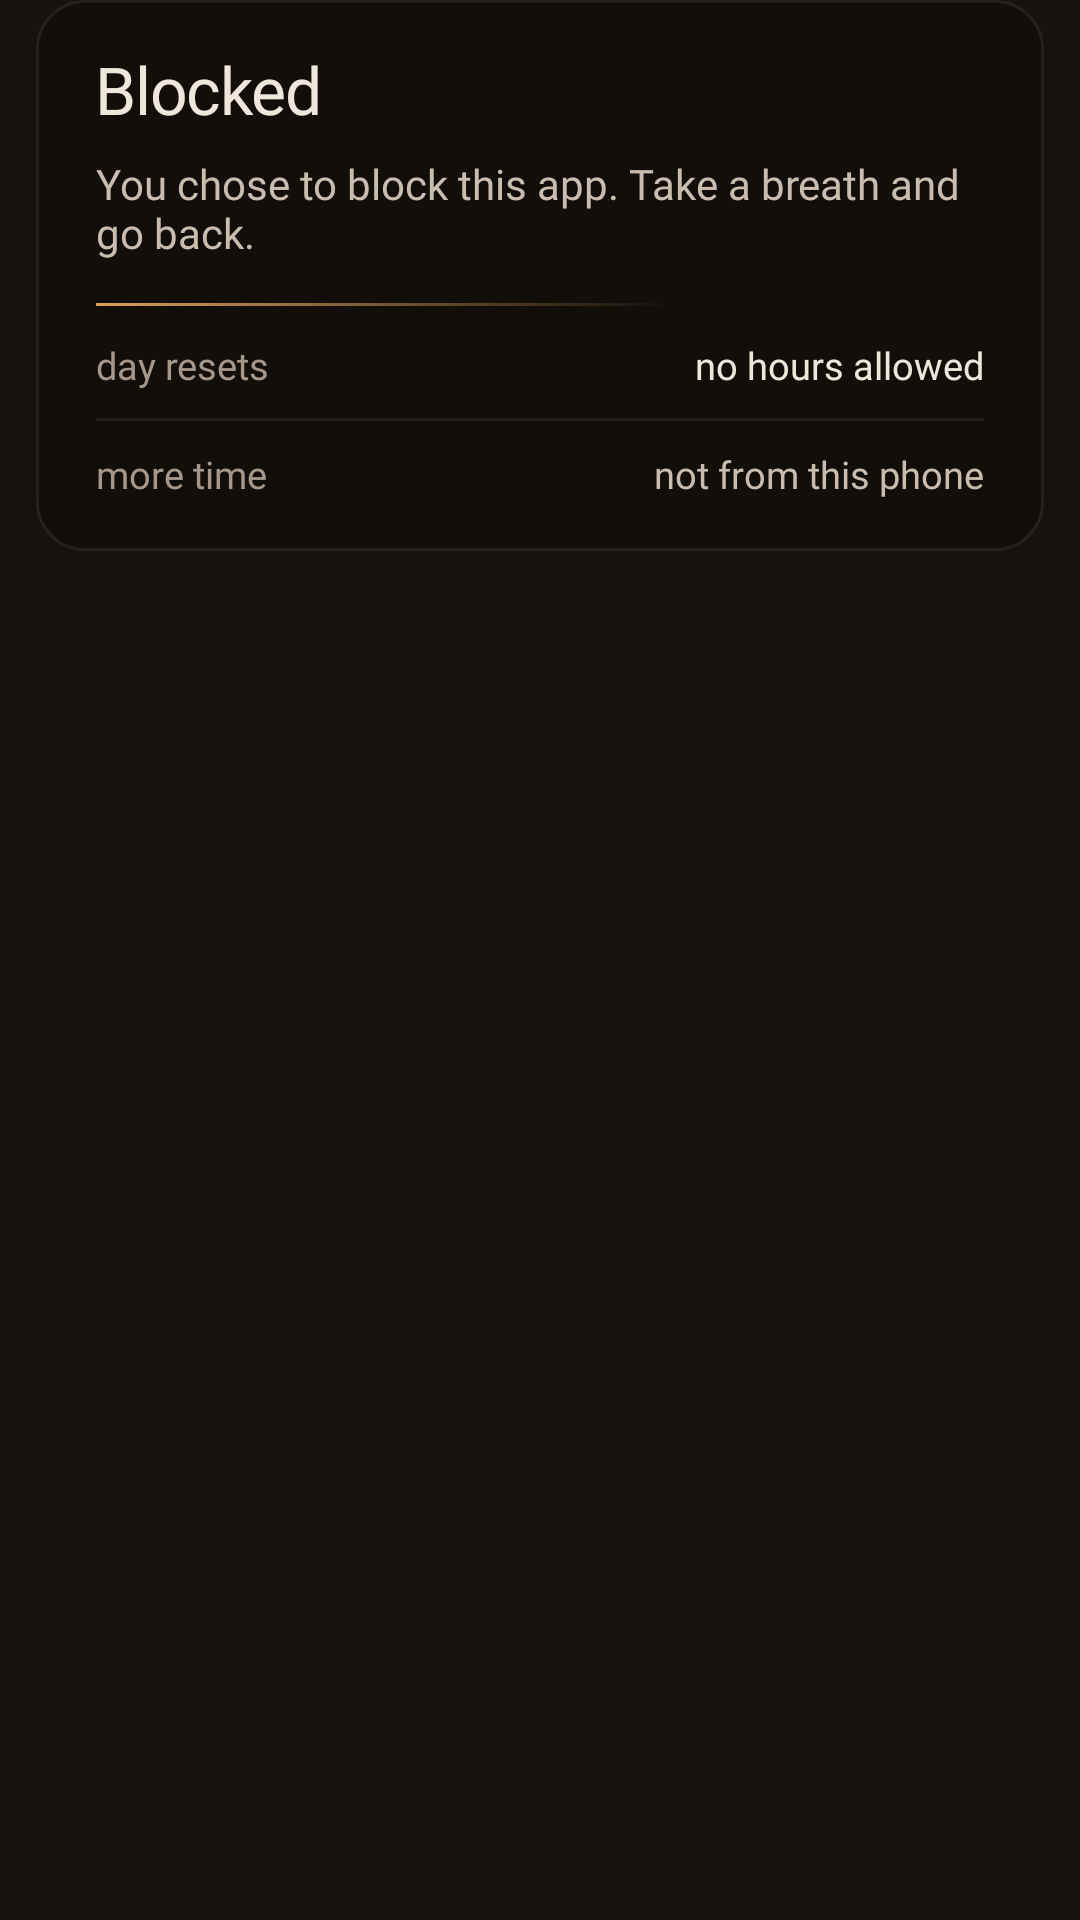

Write the Android layout XML for this screen, with the resource values it uses.
<!-- AndroidManifest.xml: application theme Theme.AppBlock -->
<!-- res/layout/overlay_reason_card.xml -->
<?xml version="1.0" encoding="utf-8"?>
<FrameLayout xmlns:android="http://schemas.android.com/apk/res/android"
    xmlns:tools="http://schemas.android.com/tools"
    tools:ignore="UselessParent"
    android:layout_width="match_parent"
    android:layout_height="wrap_content"
    android:paddingStart="12dp"
    android:paddingEnd="12dp"
    android:paddingBottom="16dp"
    android:clickable="true"
    android:focusable="false">

    <LinearLayout
        android:layout_width="match_parent"
        android:layout_height="wrap_content"
        android:orientation="vertical"
        android:background="@drawable/bg_reason_card"
        android:paddingStart="20dp"
        android:paddingEnd="20dp"
        android:paddingTop="18dp"
        android:paddingBottom="8dp">

        <TextView
            android:layout_width="wrap_content"
            android:layout_height="wrap_content"
            android:text="@string/block_title"
            android:textColor="@color/lamp_text"
            android:textSize="22sp"
            android:fontFamily="@font/inter_medium"
            android:letterSpacing="-0.02"
            android:includeFontPadding="false" />

        <TextView
            android:id="@+id/block_message"
            android:layout_width="match_parent"
            android:layout_height="wrap_content"
            android:layout_marginTop="8dp"
            android:text="@string/block_message"
            android:textColor="@color/lamp_neutral_400"
            android:textSize="14sp"
            android:fontFamily="@font/inter_regular" />

        <View
            android:layout_width="match_parent"
            android:layout_height="1dp"
            android:layout_marginTop="14dp"
            android:layout_marginBottom="2dp"
            android:background="@drawable/block_rule" />

        <LinearLayout
            android:layout_width="match_parent"
            android:layout_height="wrap_content"
            android:orientation="horizontal"
            android:paddingTop="9dp"
            android:paddingBottom="9dp">

            <TextView
                android:id="@+id/block_fact_when_label"
                android:layout_width="0dp"
                android:layout_height="wrap_content"
                android:layout_weight="1"
                android:text="@string/block_fact_when_resets"
                android:textColor="@color/lamp_neutral_500"
                android:textSize="12.5sp"
                android:fontFamily="@font/inter_regular" />

            <TextView
                android:id="@+id/block_fact_when_value"
                android:layout_width="wrap_content"
                android:layout_height="wrap_content"
                android:text="@string/block_fact_no_hours"
                android:textColor="@color/lamp_text"
                android:textSize="12.5sp"
                android:fontFamily="@font/inter_regular"
                android:fontFeatureSettings="tnum" />
        </LinearLayout>

        <View
            android:layout_width="match_parent"
            android:layout_height="1dp"
            android:background="@color/lamp_row_rule" />

        <LinearLayout
            android:layout_width="match_parent"
            android:layout_height="wrap_content"
            android:orientation="horizontal"
            android:paddingTop="9dp"
            android:paddingBottom="9dp">

            <TextView
                android:id="@+id/block_fact_route_label"
                android:layout_width="0dp"
                android:layout_height="wrap_content"
                android:layout_weight="1"
                android:text="@string/block_fact_route_more_time"
                android:textColor="@color/lamp_neutral_500"
                android:textSize="12.5sp"
                android:fontFamily="@font/inter_regular" />

            <TextView
                android:id="@+id/block_fact_route_value"
                android:layout_width="wrap_content"
                android:layout_height="wrap_content"
                android:text="@string/block_fact_not_from_phone"
                android:textColor="@color/lamp_neutral_400"
                android:textSize="12.5sp"
                android:fontFamily="@font/inter_regular" />
        </LinearLayout>
    </LinearLayout>
</FrameLayout>
<!-- resources referenced by this layout -->
<resources>
  <color name="lamp_neutral_400">#C8BDAE</color>
  <color name="lamp_neutral_500">#A5988A</color>
  <color name="lamp_row_rule">#14EFE7DC</color>
  <color name="lamp_text">#EFE7DC</color>
  <!-- drawable bg_reason_card (drawable) -->
  <?xml version="1.0" encoding="utf-8"?>
  <shape xmlns:android="http://schemas.android.com/apk/res/android"
      android:shape="rectangle">
      <solid android:color="@color/lamp_block_ground" />
      <stroke android:width="1dp" android:color="@color/lamp_row_rule" />
      <corners android:radius="16dp" />
  </shape>
  <!-- drawable block_rule (drawable) -->
  <?xml version="1.0" encoding="utf-8"?>
  <shape xmlns:android="http://schemas.android.com/apk/res/android"
      android:shape="rectangle">
      <gradient
          android:angle="0"
          android:startColor="@color/lamp_accent"
          android:centerColor="#00D9A05C"
          android:centerX="0.65"
          android:endColor="#00D9A05C"
          android:type="linear" />
  </shape>
  <string name="block_fact_no_hours">no hours allowed</string>
  <string name="block_fact_not_from_phone">not from this phone</string>
  <string name="block_fact_route_more_time">more time</string>
  <string name="block_fact_when_resets">day resets</string>
  <string name="block_message">You chose to block this app. Take a breath and go back.</string>
  <string name="block_title">Blocked</string>
  <style name="Theme.AppBlock" parent="Theme.Material3.Dark.NoActionBar">
          <item name="android:windowBackground">@color/lamp_bg</item>
      </style>
  <color name="lamp_block_ground">#120E0A</color>
  <color name="lamp_accent">#D9A05C</color>
  <color name="lamp_bg">#17130F</color>
</resources>
